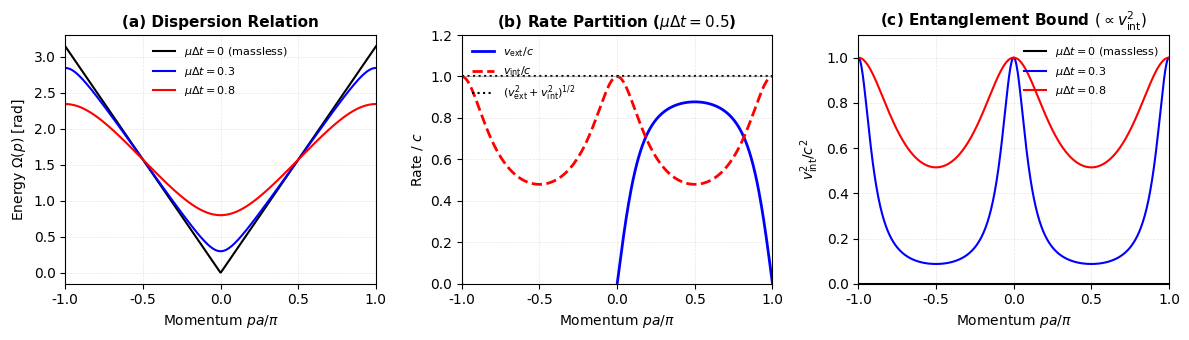
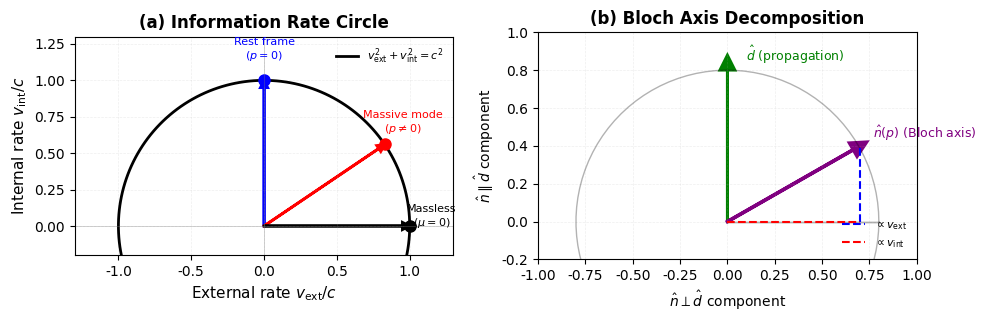

Reproduce these figures in Python, in order.
#!/usr/bin/env python3
"""
Generate figures for the Information Rate Circle paper.
Produces publication-quality plots for Physical Review A submission.
"""

import numpy as np
import matplotlib.pyplot as plt
import matplotlib as mpl

# Set publication quality defaults
mpl.rcParams['font.size'] = 10
mpl.rcParams['font.family'] = 'serif'
mpl.rcParams['font.serif'] = ['Computer Modern Roman']
mpl.rcParams['text.usetex'] = False  # Set to True if you have LaTeX installed
mpl.rcParams['axes.linewidth'] = 0.8
mpl.rcParams['lines.linewidth'] = 1.5

# Parameters
a = 1.0
dt = 1.0
c = a / dt
mu_dt_list = [0.0, 0.3, 0.8]  # Representing massless, light mass, heavy mass
labels = ['$\mu\Delta t=0$ (massless)', '$\mu\Delta t=0.3$', '$\mu\Delta t=0.8$']
colors = ['black', 'blue', 'red']
p = np.linspace(-np.pi/a, np.pi/a, 500)

# ============================================================
# Figure 1: Dispersion, Velocity Decomposition, and Entanglement
# ============================================================
fig, axes = plt.subplots(1, 3, figsize=(12, 3.5))

# Plot (a): Dispersion Relation
ax1 = axes[0]
for mu_dt, label, color in zip(mu_dt_list, labels, colors):
    if mu_dt == 0:
        # Massless case: Omega = |p*a|
        omega = np.abs(p * a)
    else:
        cos_omega = np.cos(mu_dt) * np.cos(p * a)
        cos_omega = np.clip(cos_omega, -1, 1)  # Numerical safety
        omega = np.arccos(cos_omega)
    ax1.plot(p * a / np.pi, omega, label=label, color=color)

ax1.set_title('(a) Dispersion Relation', fontsize=11, fontweight='bold')
ax1.set_xlabel('Momentum $pa/\pi$', fontsize=10)
ax1.set_ylabel('Energy $\Omega(p)$ [rad]', fontsize=10)
ax1.legend(fontsize=8, frameon=False)
ax1.grid(alpha=0.3, linestyle='--', linewidth=0.5)
ax1.set_xlim([-1, 1])

# Plot (b): Velocity Partition (The Circle)
ax2 = axes[1]
mu_dt = 0.5  # Use intermediate mass for demonstration
cos_omega = np.cos(mu_dt) * np.cos(p * a)
cos_omega = np.clip(cos_omega, -1, 1)
sin_omega = np.sqrt(1 - cos_omega**2)
sin_omega[sin_omega < 1e-10] = 1e-10  # Avoid division by zero

# v_ext / c = n_3
v_ext = (np.cos(mu_dt) * np.sin(p * a)) / sin_omega
# v_int / c = sqrt(n1^2 + n2^2)
v_int = np.sin(mu_dt) / sin_omega

ax2.plot(p * a / np.pi, v_ext, 'b-', label='$v_{\mathrm{ext}}/c$', linewidth=2)
ax2.plot(p * a / np.pi, v_int, 'r--', label='$v_{\mathrm{int}}/c$', linewidth=2)
ax2.plot(p * a / np.pi, np.sqrt(v_ext**2 + v_int**2), 'k:', 
         label='$(v_{\mathrm{ext}}^2+v_{\mathrm{int}}^2)^{1/2}$', linewidth=1.5)
ax2.axhline(1.0, color='gray', linestyle='-', linewidth=0.8, alpha=0.5)

ax2.set_title(f'(b) Rate Partition ($\mu\Delta t={mu_dt}$)', fontsize=11, fontweight='bold')
ax2.set_xlabel('Momentum $pa/\pi$', fontsize=10)
ax2.set_ylabel('Rate / $c$', fontsize=10)
ax2.legend(fontsize=8, frameon=False, loc='upper left')
ax2.grid(alpha=0.3, linestyle='--', linewidth=0.5)
ax2.set_xlim([-1, 1])
ax2.set_ylim([0, 1.2])

# Plot (c): Entanglement Bound Proxy
ax3 = axes[2]
for mu_dt, label, color in zip(mu_dt_list, labels, colors):
    if mu_dt == 0:
        ax3.plot(p * a / np.pi, np.zeros_like(p), label=label, color=color)
        continue
    cos_omega = np.cos(mu_dt) * np.cos(p * a)
    cos_omega = np.clip(cos_omega, -1, 1)
    sin_omega = np.sqrt(1 - cos_omega**2)
    sin_omega[sin_omega < 1e-10] = 1e-10
    v_int = np.sin(mu_dt) / sin_omega
    # Entanglement bound is proportional to v_int^2 (from Proposition 1)
    ax3.plot(p * a / np.pi, v_int**2, label=label, color=color)

ax3.set_title('(c) Entanglement Bound $(\propto v_{\mathrm{int}}^2)$', fontsize=11, fontweight='bold')
ax3.set_xlabel('Momentum $pa/\pi$', fontsize=10)
ax3.set_ylabel('$v_{\mathrm{int}}^2/c^2$', fontsize=10)
ax3.legend(fontsize=8, frameon=False)
ax3.grid(alpha=0.3, linestyle='--', linewidth=0.5)
ax3.set_xlim([-1, 1])
ax3.set_ylim([0, 1.1])

plt.tight_layout()
plt.savefig('figure_dispersion_and_rates.pdf', bbox_inches='tight', dpi=300)
plt.savefig('figure_dispersion_and_rates.png', bbox_inches='tight', dpi=300)
print("✓ Generated: figure_dispersion_and_rates.pdf")
plt.close()

# ============================================================
# Figure 2: Geometric Visualization (Conceptual Sketch)
# ============================================================
fig, axes = plt.subplots(1, 2, figsize=(10, 4.5))

# Plot (a): The Information Rate Circle
ax1 = axes[0]
theta = np.linspace(0, 2*np.pi, 200)
ax1.plot(np.cos(theta), np.sin(theta), 'k-', linewidth=2, label='$v_{\mathrm{ext}}^2 + v_{\mathrm{int}}^2 = c^2$')

# Example modes
modes = [
    {'p': 0, 'mu': 0.5, 'label': 'Rest frame\n$(p=0)$', 'color': 'blue'},
    {'p': 0.3*np.pi, 'mu': 0.5, 'label': 'Massive mode\n$(p\\neq 0)$', 'color': 'red'},
    {'p': 0.7*np.pi, 'mu': 0.0, 'label': 'Massless\n$(\\mu=0)$', 'color': 'black'},
]

for mode in modes:
    mu_dt = mode['mu']
    pa = mode['p']
    if mu_dt == 0:
        v_ext_val = np.sign(np.sin(pa)) if pa != 0 else 0
        v_int_val = 0
    else:
        cos_omega = np.cos(mu_dt) * np.cos(pa)
        sin_omega = np.sqrt(1 - cos_omega**2) if abs(cos_omega) < 1 else 1e-10
        v_ext_val = (np.cos(mu_dt) * np.sin(pa)) / sin_omega if sin_omega > 1e-10 else 0
        v_int_val = np.sin(mu_dt) / sin_omega if sin_omega > 1e-10 else 0
    
    ax1.arrow(0, 0, v_ext_val*0.95, v_int_val*0.95, head_width=0.05, 
              head_length=0.05, fc=mode['color'], ec=mode['color'], linewidth=2)
    ax1.plot(v_ext_val, v_int_val, 'o', color=mode['color'], markersize=8)
    ax1.text(v_ext_val*1.15, v_int_val*1.15, mode['label'], 
             fontsize=8, ha='center', color=mode['color'])

# Axes
ax1.axhline(0, color='gray', linewidth=0.5, alpha=0.5)
ax1.axvline(0, color='gray', linewidth=0.5, alpha=0.5)
ax1.set_xlabel('External rate $v_{\mathrm{ext}}/c$', fontsize=11)
ax1.set_ylabel('Internal rate $v_{\mathrm{int}}/c$', fontsize=11)
ax1.set_title('(a) Information Rate Circle', fontsize=12, fontweight='bold')
ax1.set_aspect('equal')
ax1.set_xlim([-1.3, 1.3])
ax1.set_ylim([-0.2, 1.3])
ax1.grid(alpha=0.2, linestyle='--', linewidth=0.5)
ax1.legend(loc='upper right', fontsize=8, frameon=False)

# Plot (b): Bloch Sphere Decomposition
ax2 = axes[1]
# Draw Bloch sphere (circle in 2D projection)
u = np.linspace(0, 2 * np.pi, 100)
v = np.linspace(0, np.pi, 100)
x_sphere = 0.8 * np.outer(np.cos(u), np.sin(v))
y_sphere = 0.8 * np.outer(np.sin(u), np.sin(v))
ax2.plot(x_sphere[0, :], y_sphere[0, :], 'k-', linewidth=1, alpha=0.3)
ax2.plot(x_sphere[:, 50], y_sphere[:, 50], 'k-', linewidth=1, alpha=0.3)

# Propagation direction d
ax2.arrow(0, 0, 0, 0.8, head_width=0.08, head_length=0.08, fc='green', ec='green', linewidth=2)
ax2.text(0.1, 0.85, r'$\hat{d}$ (propagation)', fontsize=9, color='green')

# Bloch axis n(p)
n_parallel = 0.4
n_perp = 0.7
ax2.arrow(0, 0, n_perp*0.95, n_parallel*0.95, head_width=0.08, head_length=0.08, 
          fc='purple', ec='purple', linewidth=2.5)
ax2.text(n_perp*1.1, n_parallel*1.1, r'$\hat{n}(p)$ (Bloch axis)', fontsize=9, color='purple')

# Decomposition
ax2.plot([n_perp, n_perp], [0, n_parallel], 'b--', linewidth=1.5, label=r'$\propto v_{\mathrm{ext}}$')
ax2.plot([0, n_perp], [0, 0], 'r--', linewidth=1.5, label=r'$\propto v_{\mathrm{int}}$')

ax2.set_xlabel('$\\hat{n} \\perp \\hat{d}$ component', fontsize=10)
ax2.set_ylabel('$\\hat{n} \\parallel \\hat{d}$ component', fontsize=10)
ax2.set_title('(b) Bloch Axis Decomposition', fontsize=12, fontweight='bold')
ax2.set_aspect('equal')
ax2.set_xlim([-1, 1])
ax2.set_ylim([-0.2, 1])
ax2.grid(alpha=0.2, linestyle='--', linewidth=0.5)
ax2.legend(loc='lower right', fontsize=8, frameon=False)

plt.tight_layout()
plt.savefig('figure_geometric_circle.pdf', bbox_inches='tight', dpi=300)
plt.savefig('figure_geometric_circle.png', bbox_inches='tight', dpi=300)
print("✓ Generated: figure_geometric_circle.pdf")
plt.close()

print("\n✓ All figures generated successfully!")
print("  - figure_dispersion_and_rates.pdf (for paper)")
print("  - figure_geometric_circle.pdf (for paper)")
print("  - PNG versions also saved for preview")
